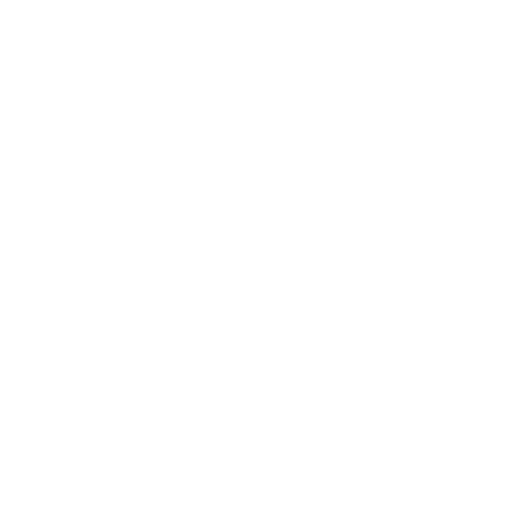
t = 0.00 s
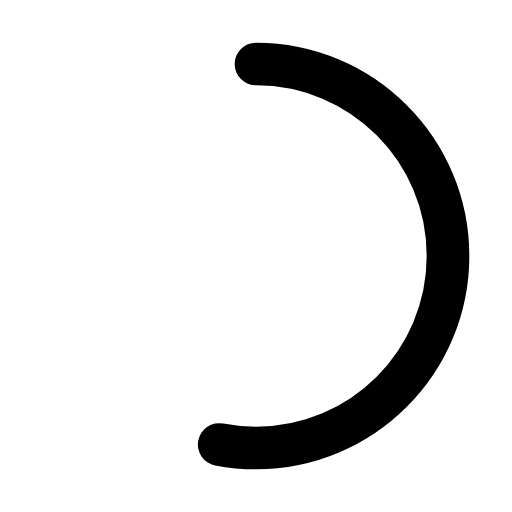
t = 0.30 s
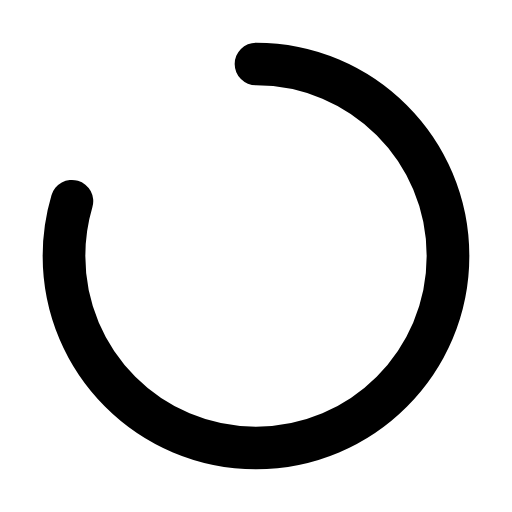
t = 0.45 s
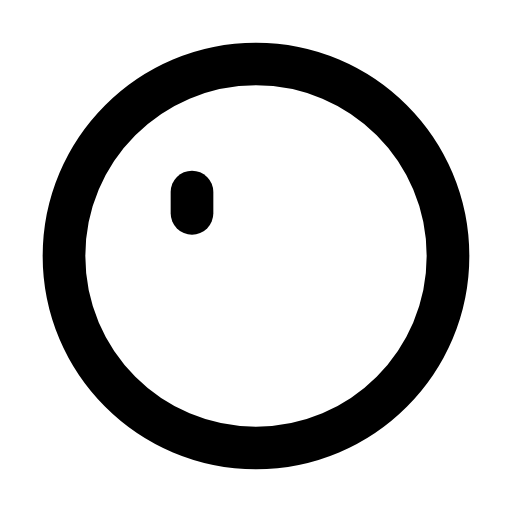
t = 0.70 s
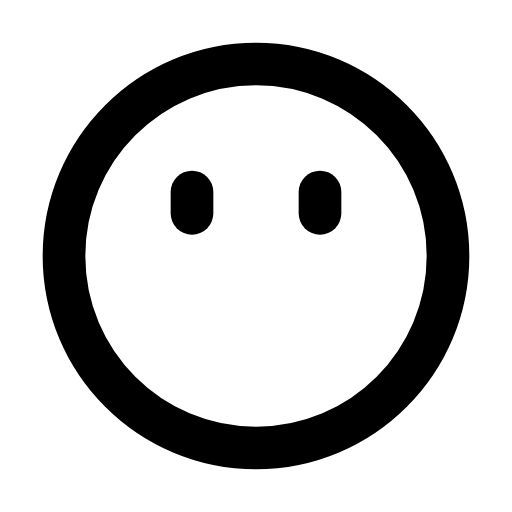
t = 0.95 s
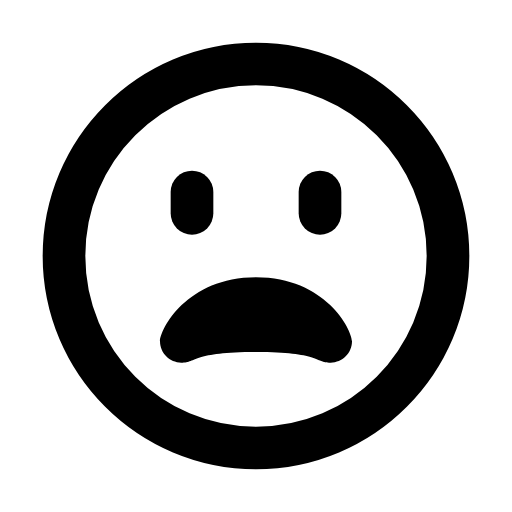
t = 1.20 s

The animated SVG that drew these frames (rendered in a browser with its animation timeline set to each time). Animation: 4 SMIL elements (animate=4); one cycle of 1.20 s.

<svg viewBox="0 0 24 24" xmlns="http://www.w3.org/2000/svg"><g fill="none" stroke="currentColor" stroke-linecap="round" stroke-linejoin="round" stroke-width="2"><path d="M12 3c4.97 0 9 4.03 9 9c0 4.97 -4.03 9 -9 9c-4.97 0 -9 -4.03 -9 -9c0 -4.97 4.03 -9 9 -9" stroke-dasharray="60"><animate attributeName="stroke-dashoffset" dur="0.6s" fill="freeze" values="60;0"/></path><g stroke-dasharray="4"><path d="M9 9v1" stroke-dashoffset="4"><animate attributeName="stroke-dashoffset" begin="0.6s" dur="0.2s" fill="freeze" to="0"/></path><path d="M15 9v1" stroke-dashoffset="4"><animate attributeName="stroke-dashoffset" begin="0.8s" dur="0.2s" fill="freeze" to="0"/></path></g></g><path d="M12 15c-3.25 0 -4.5 0 -4.5 0c0 0 0.45 0 1 0c0.75 0 0.5 0 3.5 0c3 0 2.75 0 3.5 0c0.55 0 1 0 1 0c0 0 -1.25 0 -4.5 0Z" fill="currentColor"><animate attributeName="d" begin="1s" dur="0.2s" fill="freeze" to="M12 13c-3.25 0 -4.5 2.45 -4.5 3c0 0.55 0.45 1 1 1c0.75 0 0.5 -0.5 3.5 -0.5c3 0 2.75 0.5 3.5 0.5c0.55 0 1 -0.45 1 -1c0 -0.55 -1.25 -3 -4.5 -3Z"/></path></svg>
